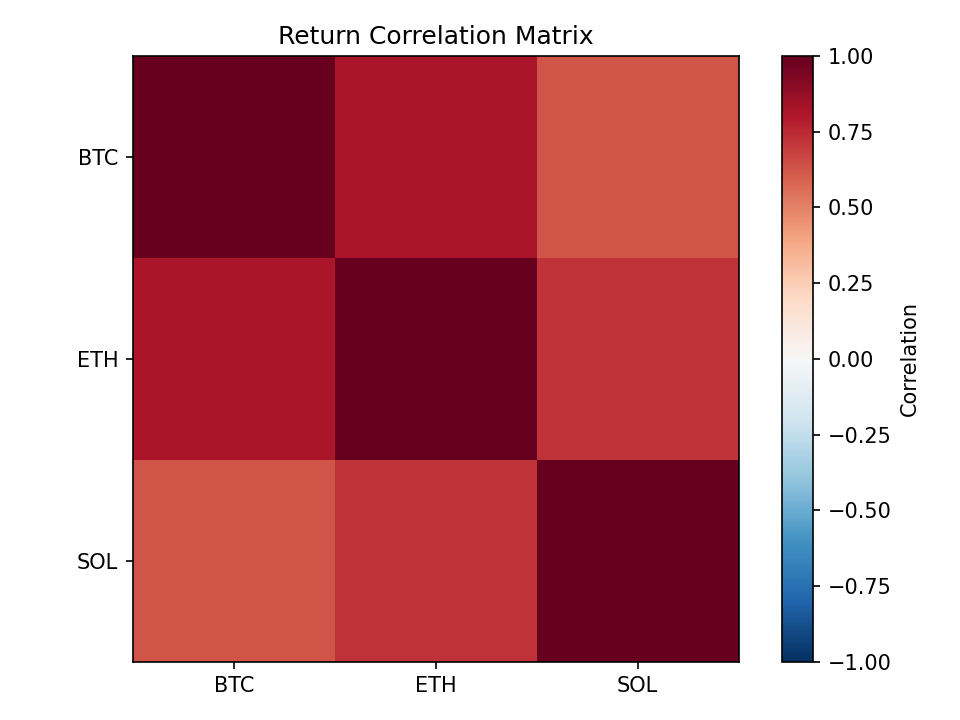

Source data for this figure (header and first rows):
, BTC, ETH, SOL
BTC, 1.0, 0.8173, 0.6317
ETH, 0.8173, 1.0, 0.7212
SOL, 0.6317, 0.7212, 1.0
